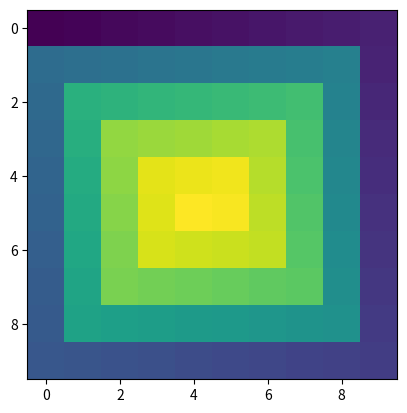

The matplotlib source for this figure:
# -*- coding: utf-8 -*-
"""
Created on Wed Feb 12 19:12:26 2020

[redacted]

Construct a square matrix with a size N × N containing integers from 1 to 
N * N in a spiral order, starting from top-left and in clockwise direction.

Example

For n = 3, the output should be

spiralNumbers(n) = [[1, 2, 3],
                    [8, 9, 4],
                    [7, 6, 5]]
Input/Output

[execution time limit] 4 seconds (py3)

[input] integer n

Matrix size, a positive integer.

Guaranteed constraints:
3 ≤ n ≤ 100.

[output] array.array.integer
"""

import numpy as np
import matplotlib.pyplot as plt


def spiralNumbers(n):
    global running_count
    
    #numbers to fill array with
    values=[i for i in range(1,n**2+1)]
    
    #net count
    running_count=0
    
    #empty array to fill
    arr=np.full((n,n),0)
    
    #Define the direction in which to fill the array as {direction}_fill starting at row, column
    
    #RIGHT FILL
    def r_fill(arr,row,column,n):
        global running_count 
        
        while column<n:
            if arr[row,column]!=0:
                break
            arr[row,column]=values[running_count]
            running_count+=1
            column+=1
        return(arr,row+1,column-1)
    
    #LEFT FILL
    def l_fill(arr,row,column,n):
        global running_count
        
        while column>=0:
            if arr[row,column]!=0:
                break
            arr[row,column]=values[running_count]
            running_count+=1
            column-=1
        return(arr,row-1,column+1)
    
    #DOWN FILL
    def d_fill(arr,row,column,n):
        global running_count 
        
        while row<n:
            if arr[row,column]!=0:
                break
            arr[row,column]=values[running_count]
            running_count+=1
            row+=1
        return(arr,row-1,column-1)
    
    #UP FILL
    def u_fill(arr,row,column,n):
        global running_count 
        
        while row>=0:
            if arr[row,column]!=0:
                break
            arr[row,column]=values[running_count]
            running_count+=1
            row-=1
        return(arr,row+1,column+1)
    
    
    #always start with a right direction fill
    arr,r,c=r_fill(arr,0,0,n)
    
    #continue to fill in a spiral pattern until there are no zeroes
    while np.min(arr)==0:
        arr,r,c=d_fill(arr,r,c,n)
        arr,r,c=l_fill(arr,r,c,n)
        arr,r,c=u_fill(arr,r,c,n)
        arr,r,c=r_fill(arr,r,c,n)

            
    return(arr)
    
    

if __name__=='__main__':
    arr=spiralNumbers(10)
    print(arr)
    plt.imshow(arr)